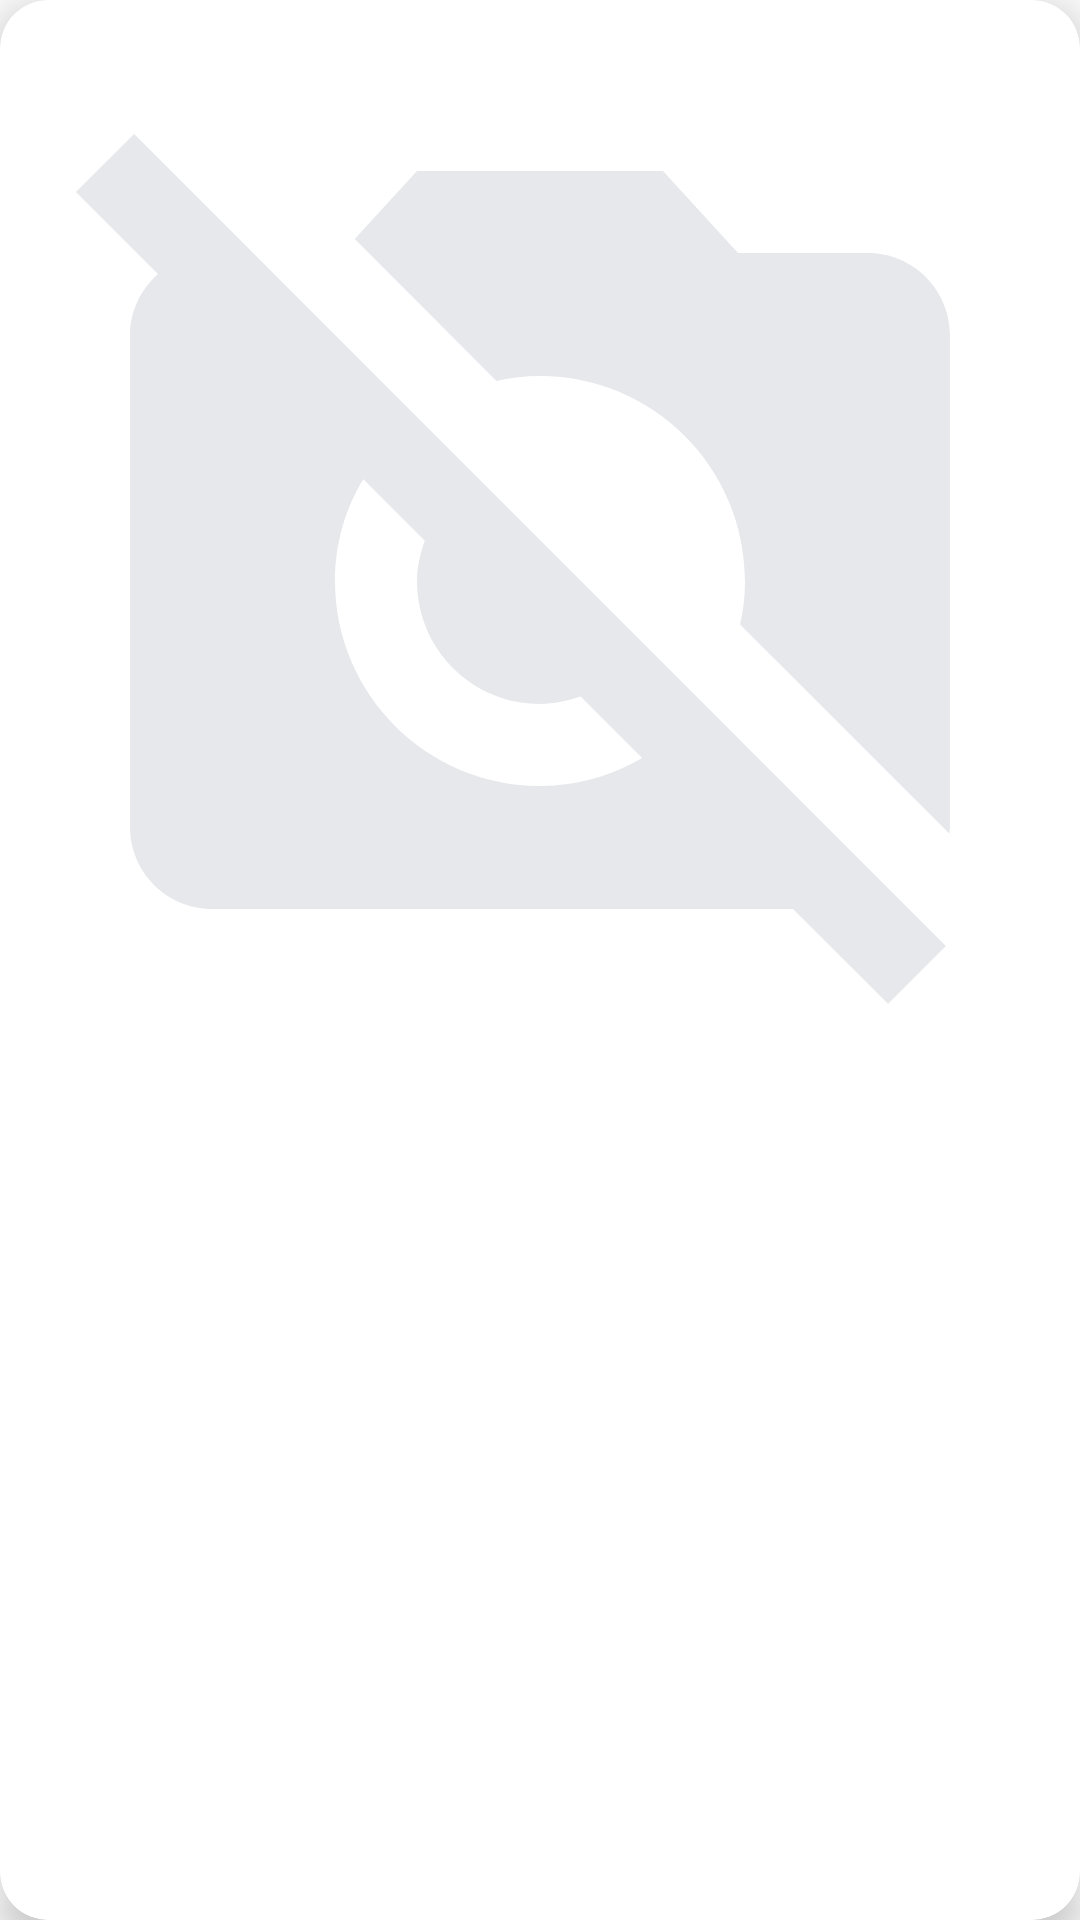

Here is an Android app screen rendered from its layout file. Give the layout XML and the strings, colors and styles it references.
<!-- AndroidManifest.xml: application theme Theme.VKTest -->
<!-- res/layout/product_item.xml -->
<?xml version="1.0" encoding="utf-8"?>
<androidx.cardview.widget.CardView xmlns:android="http://schemas.android.com/apk/res/android"
    xmlns:app="http://schemas.android.com/apk/res-auto"
    xmlns:tools="http://schemas.android.com/tools"
    android:layout_width="match_parent"
    android:layout_height="260dp"
    android:layout_margin="@dimen/small_offset_8dp"
    android:layout_marginBottom="@dimen/medium_offset_16dp"
    app:cardCornerRadius="@dimen/card_corner_radius"
    app:cardElevation="@dimen/card_elevation"
    tools:layout_width="200dp">

    <androidx.constraintlayout.widget.ConstraintLayout
        android:layout_width="match_parent"
        android:layout_height="match_parent"
        android:padding="@dimen/medium_offset_16dp">

        <ImageView
            android:id="@+id/iv_product_thumbnail"
            android:layout_width="match_parent"
            android:layout_height="0dp"
            android:scaleType="centerCrop"
            android:src="@drawable/product_image_placeholder"
            app:layout_constraintDimensionRatio="1:1"
            app:layout_constraintEnd_toEndOf="parent"
            app:layout_constraintStart_toStartOf="parent"
            app:layout_constraintTop_toTopOf="parent" />

        <TextView
            android:id="@+id/tv_title"
            style="@style/regular_text_style"
            android:layout_width="0dp"
            android:layout_height="wrap_content"
            android:layout_marginTop="@dimen/small_offset_8dp"
            android:ellipsize="end"
            android:maxLines="1"
            android:singleLine="true"
            app:layout_constraintEnd_toEndOf="parent"
            app:layout_constraintStart_toStartOf="parent"
            app:layout_constraintTop_toBottomOf="@id/iv_product_thumbnail"
            tools:text="Название" />

        <TextView
            android:id="@+id/tv_description"
            style="@style/additional_text_style"
            android:layout_width="0dp"
            android:layout_height="wrap_content"
            android:layout_marginTop="@dimen/small_offset_8dp"
            android:ellipsize="end"
            android:maxLines="2"
            app:layout_constraintEnd_toEndOf="parent"
            app:layout_constraintStart_toStartOf="parent"
            app:layout_constraintTop_toBottomOf="@id/tv_title"
            tools:text="Описание" />

    </androidx.constraintlayout.widget.ConstraintLayout>

</androidx.cardview.widget.CardView>
<!-- resources referenced by this layout -->
<resources>
  <dimen name="card_corner_radius">16dp</dimen>
  <dimen name="card_elevation">8dp</dimen>
  <dimen name="medium_offset_16dp">16dp</dimen>
  <dimen name="small_offset_8dp">8dp</dimen>
  <!-- drawable product_image_placeholder (drawable) -->
  <vector xmlns:android="http://schemas.android.com/apk/res/android"
      android:width="24dp"
      android:height="24dp"
      android:tint="@color/light_gray"
      android:viewportWidth="24"
      android:viewportHeight="24">
  
      <path
          android:fillColor="@android:color/white"
          android:pathData="M10.94,8.12L7.48,4.66L9,3h6l1.83,2H20c1.1,0 2,0.9 2,2v12c0,0.05 -0.01,0.1 -0.02,0.16l-5.1,-5.1C16.96,13.71 17,13.36 17,13c0,-2.76 -2.24,-5 -5,-5C11.64,8 11.29,8.04 10.94,8.12zM20.49,23.31L18.17,21H4c-1.1,0 -2,-0.9 -2,-2V7c0,-0.59 0.27,-1.12 0.68,-1.49l-2,-2L2.1,2.1l19.8,19.8L20.49,23.31zM14.49,17.32l-1.5,-1.5C12.67,15.92 12.35,16 12,16c-1.66,0 -3,-1.34 -3,-3c0,-0.35 0.08,-0.67 0.19,-0.98l-1.5,-1.5C7.25,11.24 7,12.09 7,13c0,2.76 2.24,5 5,5C12.91,18 13.76,17.75 14.49,17.32z" />
  
  </vector>
  <style name="additional_text_style">
          <item name="android:textSize">@dimen/additional_text_size</item>
          <item name="android:textColor">@color/additional_text_color</item>
      </style>
  <style name="regular_text_style">
          <item name="android:textSize">@dimen/regular_text_size</item>
          <item name="android:textColor">@color/basic_text_color</item>
      </style>
  <style name="Theme.VKTest" parent="Base.Theme.VKTest">
          <item name="android:statusBarColor">@color/screen_bg</item>
          <item name="android:windowLightStatusBar">true</item>
          <item name="android:windowBackground">@color/screen_bg</item>
          <item name="colorAccent">@color/dark_blue</item>
      </style>
  <color name="light_gray">#E6E8EB</color>
  <dimen name="additional_text_size">14sp</dimen>
  <color name="additional_text_color">@color/dark_gray</color>
  <dimen name="regular_text_size">16sp</dimen>
  <color name="basic_text_color">@color/black</color>
  <style name="Base.Theme.VKTest" parent="Theme.Material3.DayNight.NoActionBar">
          
          
      </style>
  <color name="screen_bg">@color/white</color>
  <color name="dark_blue">#3772E7</color>
  <color name="dark_gray">#41424C</color>
  <color name="black">#1A1B22</color>
  <color name="white">#FDFDFD</color>
</resources>
